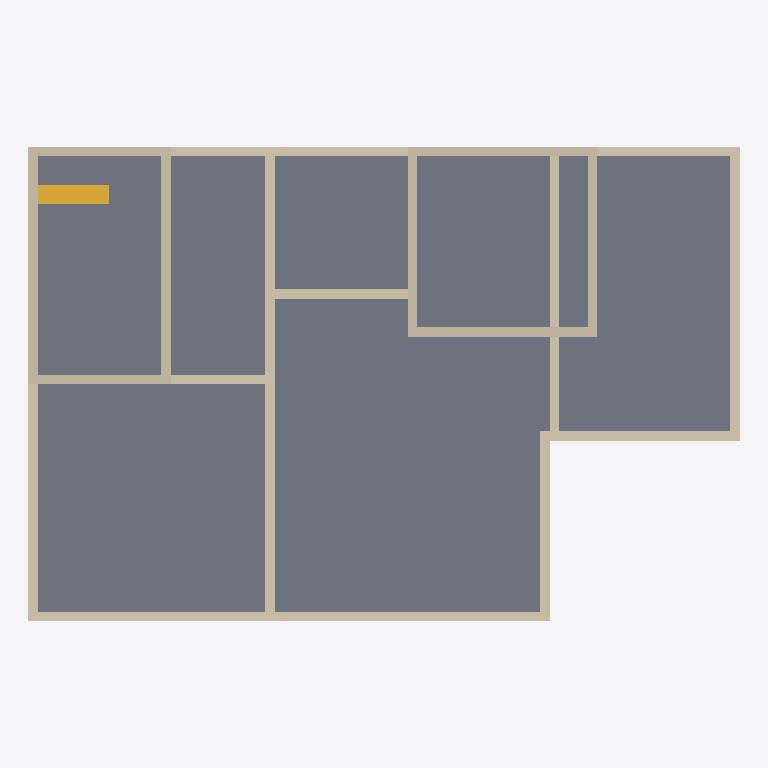
Plan cut of the same IFC building model at storey 'RF' (level 6.00 m, cut at 7.40 m), seen from above with north up, elements coloured by IFC class: 18 walls (beige), 2 slabs (grey), 1 stair (yellow). Cut surfaces are drawn darker.
Extent 15.0 m × 10.0 m × 9.5 m (x, y, z). Storeys (3): 1F at 0.00 m; 2F at 3.00 m; RF at 6.00 m. Elements (45): 36 IfcWallStandardCase, 4 IfcSlab, 2 IfcRoof, 2 IfcStair, 1 IfcColumn.

HEADER;
FILE_DESCRIPTION(('ViewDefinition [CoordinationView]'),'2;1');
FILE_NAME('','2026-05-07T11:22:43',(''),(''),'IfcOpenShell 0.8.5-1c5b825','IfcOpenShell 0.8.5-1c5b825','');
FILE_SCHEMA(('IFC4'));
ENDSEC;
DATA;
#19=IFCPROJECT('1d$i$8K650swZ6IbYVV9wv',#6,'BATANG_HaikickHouse',$,$,$,$,(#14),#11);
#25=IFCSITE('3hKT0AmIf6WvRZ9ZVgVHzp',#6,'Site',$,$,#24,$,$,$,$,$,$,$,$);
#31=IFCBUILDING('15E8lG7SDBURg1WXmkZ0qV',#6,'HaikickHouse',$,$,#30,$,$,$,$,$,$);
#39=IFCBUILDINGSTOREY('0Ev7QFUzfBx9uUPEjacH1f',#6,'1F',$,$,#38,$,$,.ELEMENT.,0.0);
#45=IFCBUILDINGSTOREY('1Esho24V9EOgy0eSCyNoTm',#6,'2F',$,$,#44,$,$,.ELEMENT.,3000.0);
#51=IFCBUILDINGSTOREY('1ZBrTLTtfFM8WGAxj8NLvY',#6,'RF',$,$,#50,$,$,.ELEMENT.,6000.0);
#995=IFCSLAB('0ACU1gCHP8uvmF2Q81Qw_h',$,'RF_Slab_Left',$,$,#994,#989,$,.FLOOR.);
#1011=IFCSLAB('1Q5o10DdT7Guiv7kFdpPQX',$,'RF_Slab_Top',$,$,#1010,#1005,$,.FLOOR.);
#1071=IFCWALLSTANDARDCASE('26XUDtVt59WQoGN5xGXAXM',$,'RF_Railing_South',$,$,#1070,#1065,$,$);
#697=IFCWALLSTANDARDCASE('0wnffjExn4egbFOa4mF6bj',$,'2F_Left_Bedrooms_Divider',$,$,#696,#691,$,$);
#1051=IFCWALLSTANDARDCASE('3qD6EFlQ986R4hnBcdTt13',$,'RF_Railing_North',$,$,#1050,#1045,$,$);
#1091=IFCWALLSTANDARDCASE('3F5_XxQHj9lfbszkM_BO74',$,'RF_Railing_East',$,$,#1090,#1085,$,$);
#737=IFCWALLSTANDARDCASE('0bMhaFIyP1PgUm1f2WVv74',$,'2F_Right_MasterBed_Divider',$,$,#736,#731,$,$);
#1151=IFCWALLSTANDARDCASE('0mbaFnZX10bPUwOiUAO18_',$,'RF_Stairwell_West',$,$,#1150,#1145,$,$);
#1031=IFCWALLSTANDARDCASE('1_EDnU5WT7NQVr6vC2KMyG',$,'RF_Railing_West',$,$,#1030,#1025,$,$);
#1191=IFCWALLSTANDARDCASE('2PM8eZIcL7EhHQas$WM3jy',$,'RF_Stairwell_East',$,$,#1190,#1185,$,$);
#1131=IFCWALLSTANDARDCASE('0e85oV3UH3CuxtZ91YkC8F',$,'RF_Railing_InnerNorth',$,$,#1130,#1125,$,$);
#1111=IFCWALLSTANDARDCASE('1uGEZ89ET8kQcrKKmaSh51',$,'RF_Railing_InnerWest',$,$,#1110,#1105,$,$);
#1231=IFCWALLSTANDARDCASE('2wRZtbrjD5yRY6VvpN_eTJ',$,'RF_MinyongRoom_West',$,$,#1230,#1225,$,$);
#1271=IFCWALLSTANDARDCASE('3TmorR6cXBUR3cyPjwvgXT',$,'RF_MinyongRoom_East',$,$,#1270,#1265,$,$);
#1251=IFCWALLSTANDARDCASE('0$YYxp42r2F97RF_b80fdT',$,'RF_MinyongRoom_South',$,$,#1250,#1245,$,$);
#1291=IFCWALLSTANDARDCASE('12rA2n$vfCeBCQO2IPOWub',$,'RF_MinyongRoom_North',$,$,#1290,#1285,$,$);
#818=IFCSTAIR('3NBHe$uwPFPAMfkvPs4nkT',$,'Stair_2FtoRF',$,$,#817,#812,$,$);
#757=IFCWALLSTANDARDCASE('2rAfpr$5n058i6NHlml8PO',$,'2F_Bathroom_North_Wall',$,$,#756,#751,$,$);
#1171=IFCWALLSTANDARDCASE('0Oa7_YjwLAFfXBSDPWiIVN',$,'RF_Stairwell_South',$,$,#1170,#1165,$,$);
#1211=IFCWALLSTANDARDCASE('09nDA3JcbAPv9KrmJBXrmM',$,'RF_Stairwell_North',$,$,#1210,#1205,$,$);
#717=IFCWALLSTANDARDCASE('3FP4GOTjbCcvIb7Feor5Qy',$,'2F_Left_Bedrooms_Split',$,$,#716,#711,$,$);
ENDSEC;
